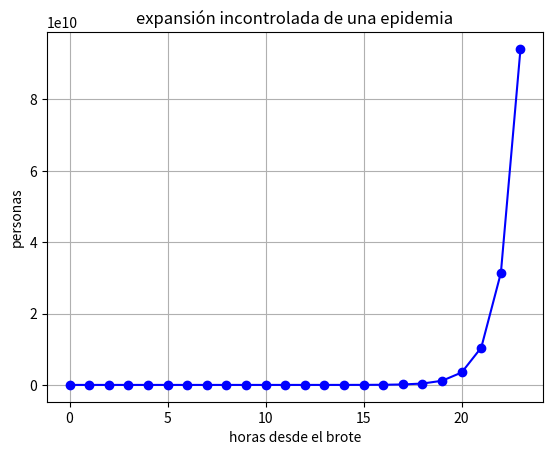

Reproduce this figure in Python.
import matplotlib.pyplot as plt

total_infectados = 1
horas_de_simulacion = 24
horas_transcurridas = 0
tasa_de_contagio = 2
# Diccionario que contiene 3 listas
simulacion = {"horas": [0], "nuevos": [1], "total": [total_infectados]}

while (horas_transcurridas := horas_transcurridas + 1) < horas_de_simulacion:
    nuevos_infectados = total_infectados * tasa_de_contagio
    total_infectados += nuevos_infectados
    simulacion["horas"].append(horas_transcurridas)
    simulacion["nuevos"].append(nuevos_infectados)
    simulacion["total"].append(total_infectados)

# Los parámetros "horas" y "total" especifican qué listas dentro de "simulacion" vamos a pintar
plt.plot("horas", "total", "bo-", data=simulacion)
plt.xlabel("horas desde el brote")
plt.ylabel("personas")
plt.title("expansión incontrolada de una epidemia")
plt.grid(True)

plt.show()
